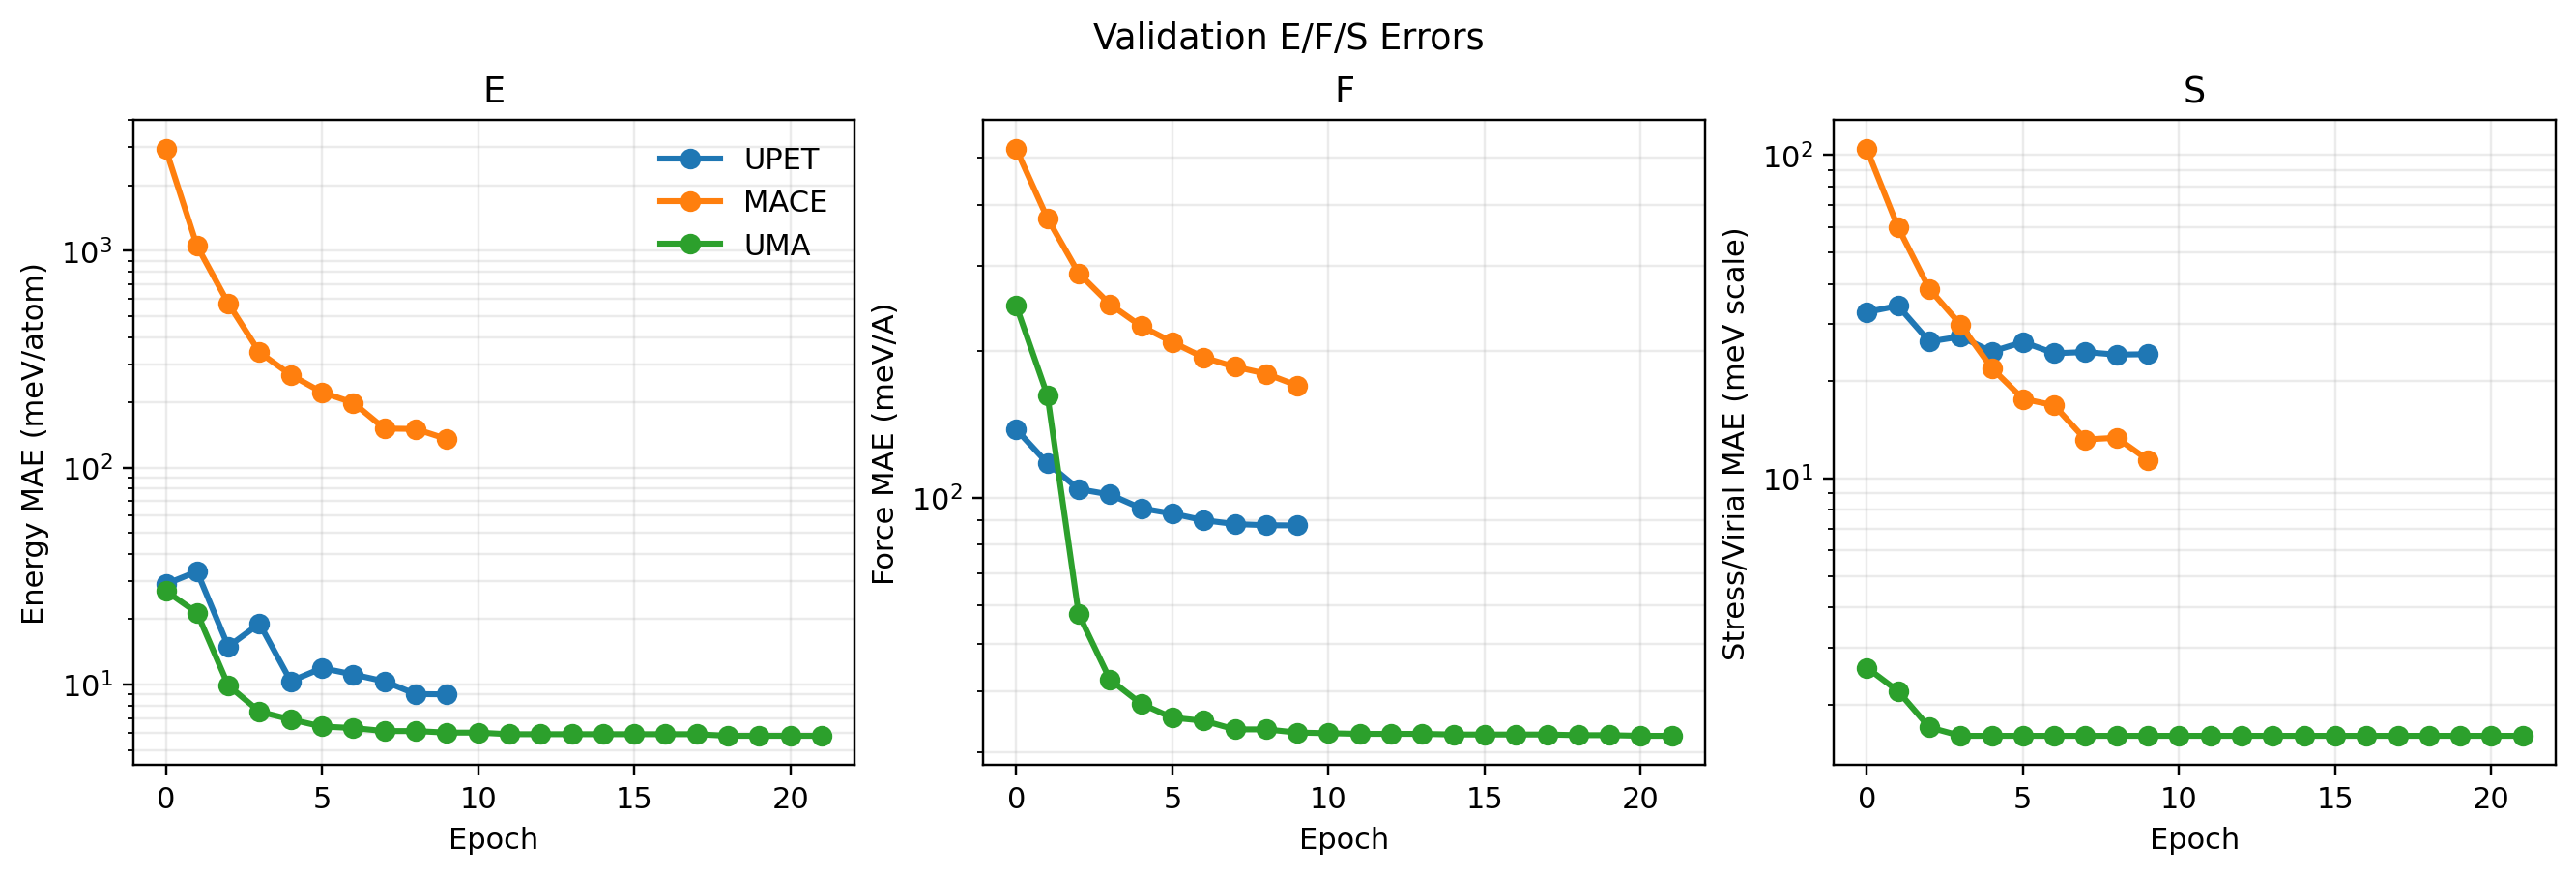

The file beside this chart, header and first rows:
label, epoch, E_meV_atom, F_meV_A, S_meV_scale, source
UPET, 0, 29.01, 138.1, 32.7, runs/upet/upet_moff_off_test/outputs/202…
UPET, 1, 33.17, 117.7, 34.19, runs/upet/upet_moff_off_test/outputs/202…
UPET, 2, 14.96, 104.1, 26.51, runs/upet/upet_moff_off_test/outputs/202…
UPET, 3, 19.08, 101.5, 27.45, runs/upet/upet_moff_off_test/outputs/202…
UPET, 4, 10.36, 95.1, 24.67, runs/upet/upet_moff_off_test/outputs/202…
UPET, 5, 11.9, 92.74, 26.42, runs/upet/upet_moff_off_test/outputs/202…
UPET, 6, 11.13, 89.87, 24.39, runs/upet/upet_moff_off_test/outputs/202…
UPET, 7, 10.34, 88.24, 24.6, runs/upet/upet_moff_off_test/outputs/202…
UPET, 8, 9.033, 87.78, 24.15, runs/upet/upet_moff_off_test/outputs/202…
UPET, 9, 9.007, 87.67, 24.23, runs/upet/upet_moff_off_test/outputs/202…
MACE_original, 0, 2935, 520, 104.3, runs/mace/mace_moff_off/logs/mace_moff_9…
MACE_original, 1, 1051, 374.9, 59.78, runs/mace/mace_moff_off/logs/mace_moff_9…
MACE_original, 2, 571.3, 289.2, 38.57, runs/mace/mace_moff_off/logs/mace_moff_9…
MACE_original, 3, 339.8, 249.7, 29.91, runs/mace/mace_moff_off/logs/mace_moff_9…
MACE_original, 4, 267.6, 225.1, 21.95, runs/mace/mace_moff_off/logs/mace_moff_9…
MACE_original, 5, 222.3, 208.8, 17.63, runs/mace/mace_moff_off/logs/mace_moff_9…
MACE_original, 6, 199, 194.1, 16.83, runs/mace/mace_moff_off/logs/mace_moff_9…
MACE_original, 7, 151.3, 185.8, 13.2, runs/mace/mace_moff_off/logs/mace_moff_9…
MACE_original, 8, 150.6, 179.8, 13.36, runs/mace/mace_moff_off/logs/mace_moff_9…
MACE_original, 9, 135.3, 169.9, 11.42, runs/mace/mace_moff_off/logs/mace_moff_9…
MACE_estimated_E_d, 0, 20.92, 154.2, 3.28, runs/mace/mof_off_ft_test/test_5_average…
MACE_estimated_E_d, 1, 19.75, 141.8, 3.36, runs/mace/mof_off_ft_test/test_5_average…
MACE_estimated_E_d, 2, 18.88, 134.7, 3.27, runs/mace/mof_off_ft_test/test_5_average…
MACE_estimated_E_d, 3, 18.67, 129.4, 3.16, runs/mace/mof_off_ft_test/test_5_average…
MACE_estimated_E_d, 4, 18.31, 125.5, 3.1, runs/mace/mof_off_ft_test/test_5_average…
MACE_estimated_E_d, 5, 18.22, 122.3, 3.03, runs/mace/mof_off_ft_test/test_5_average…
MACE_estimated_E_d, 6, 18.08, 119.6, 3.02, runs/mace/mof_off_ft_test/test_5_average…
MACE_estimated_E_d, 7, 18.07, 117.4, 3.02, runs/mace/mof_off_ft_test/test_5_average…
MACE_estimated_E_d, 8, 17.98, 115.5, 2.99, runs/mace/mof_off_ft_test/test_5_average…
UMA, 0, 27.0, 247.8, 2.6, runs/uma/moff_off_test2/uma-s-1p1_mof_of…
UMA, 1, 21.4, 162.1, 2.2, runs/uma/moff_off_test2/uma-s-1p1_mof_of…
UMA, 2, 9.9, 57.6, 1.7, runs/uma/moff_off_test2/uma-s-1p1_mof_of…
UMA, 3, 7.5, 42.3, 1.6, runs/uma/moff_off_test2/uma-s-1p1_mof_of…
UMA, 4, 6.9, 37.7, 1.6, runs/uma/moff_off_test2/uma-s-1p1_mof_of…
UMA, 5, 6.4, 35.3, 1.6, runs/uma/moff_off_test2/uma-s-1p1_mof_of…
UMA, 6, 6.3, 34.8, 1.6, runs/uma/moff_off_test2/uma-s-1p1_mof_of…
UMA, 7, 6.1, 33.4, 1.6, runs/uma/moff_off_test2/uma-s-1p1_mof_of…
UMA, 8, 6.1, 33.4, 1.6, runs/uma/moff_off_test2/uma-s-1p1_mof_of…
UMA, 9, 6.0, 32.9, 1.6, runs/uma/moff_off_test2/uma-s-1p1_mof_of…
UMA, 10, 6.0, 32.8, 1.6, runs/uma/moff_off_test2/uma-s-1p1_mof_of…
UMA, 11, 5.9, 32.7, 1.6, runs/uma/moff_off_test2/uma-s-1p1_mof_of…
UMA, 12, 5.9, 32.7, 1.6, runs/uma/moff_off_test2/uma-s-1p1_mof_of…
UMA, 13, 5.9, 32.7, 1.6, runs/uma/moff_off_test2/uma-s-1p1_mof_of…
UMA, 14, 5.9, 32.6, 1.6, runs/uma/moff_off_test2/uma-s-1p1_mof_of…
UMA, 15, 5.9, 32.6, 1.6, runs/uma/moff_off_test2/uma-s-1p1_mof_of…
UMA, 16, 5.9, 32.6, 1.6, runs/uma/moff_off_test2/uma-s-1p1_mof_of…
UMA, 17, 5.9, 32.6, 1.6, runs/uma/moff_off_test2/uma-s-1p1_mof_of…
UMA, 18, 5.8, 32.5, 1.6, runs/uma/moff_off_test2/uma-s-1p1_mof_of…
UMA, 19, 5.8, 32.5, 1.6, runs/uma/moff_off_test2/uma-s-1p1_mof_of…
UMA, 20, 5.8, 32.4, 1.6, runs/uma/moff_off_test2/uma-s-1p1_mof_of…
UMA, 21, 5.8, 32.4, 1.6, runs/uma/moff_off_test2/uma-s-1p1_mof_of…
